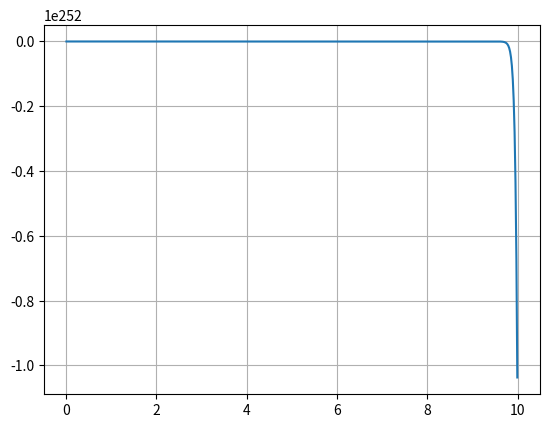

Write Python code to recreate this figure.
from scipy.optimize import fsolve
import numpy as np
from matplotlib import pyplot as plt


def f(i):
    A = 750000
    P = 1500
    n = 20 * 12
    return (A - (P / i) * ((1 + i) ** n - 1))


int_mensual = fsolve(f, 0.1)

print("la tasa de interés anual es:" + str(int_mensual * 12 * 100))


vectorx = np.arange(0, 10, 0.01)

plt.plot(vectorx, f(vectorx))
plt.grid("x")
plt.grid("y")
plt.show()